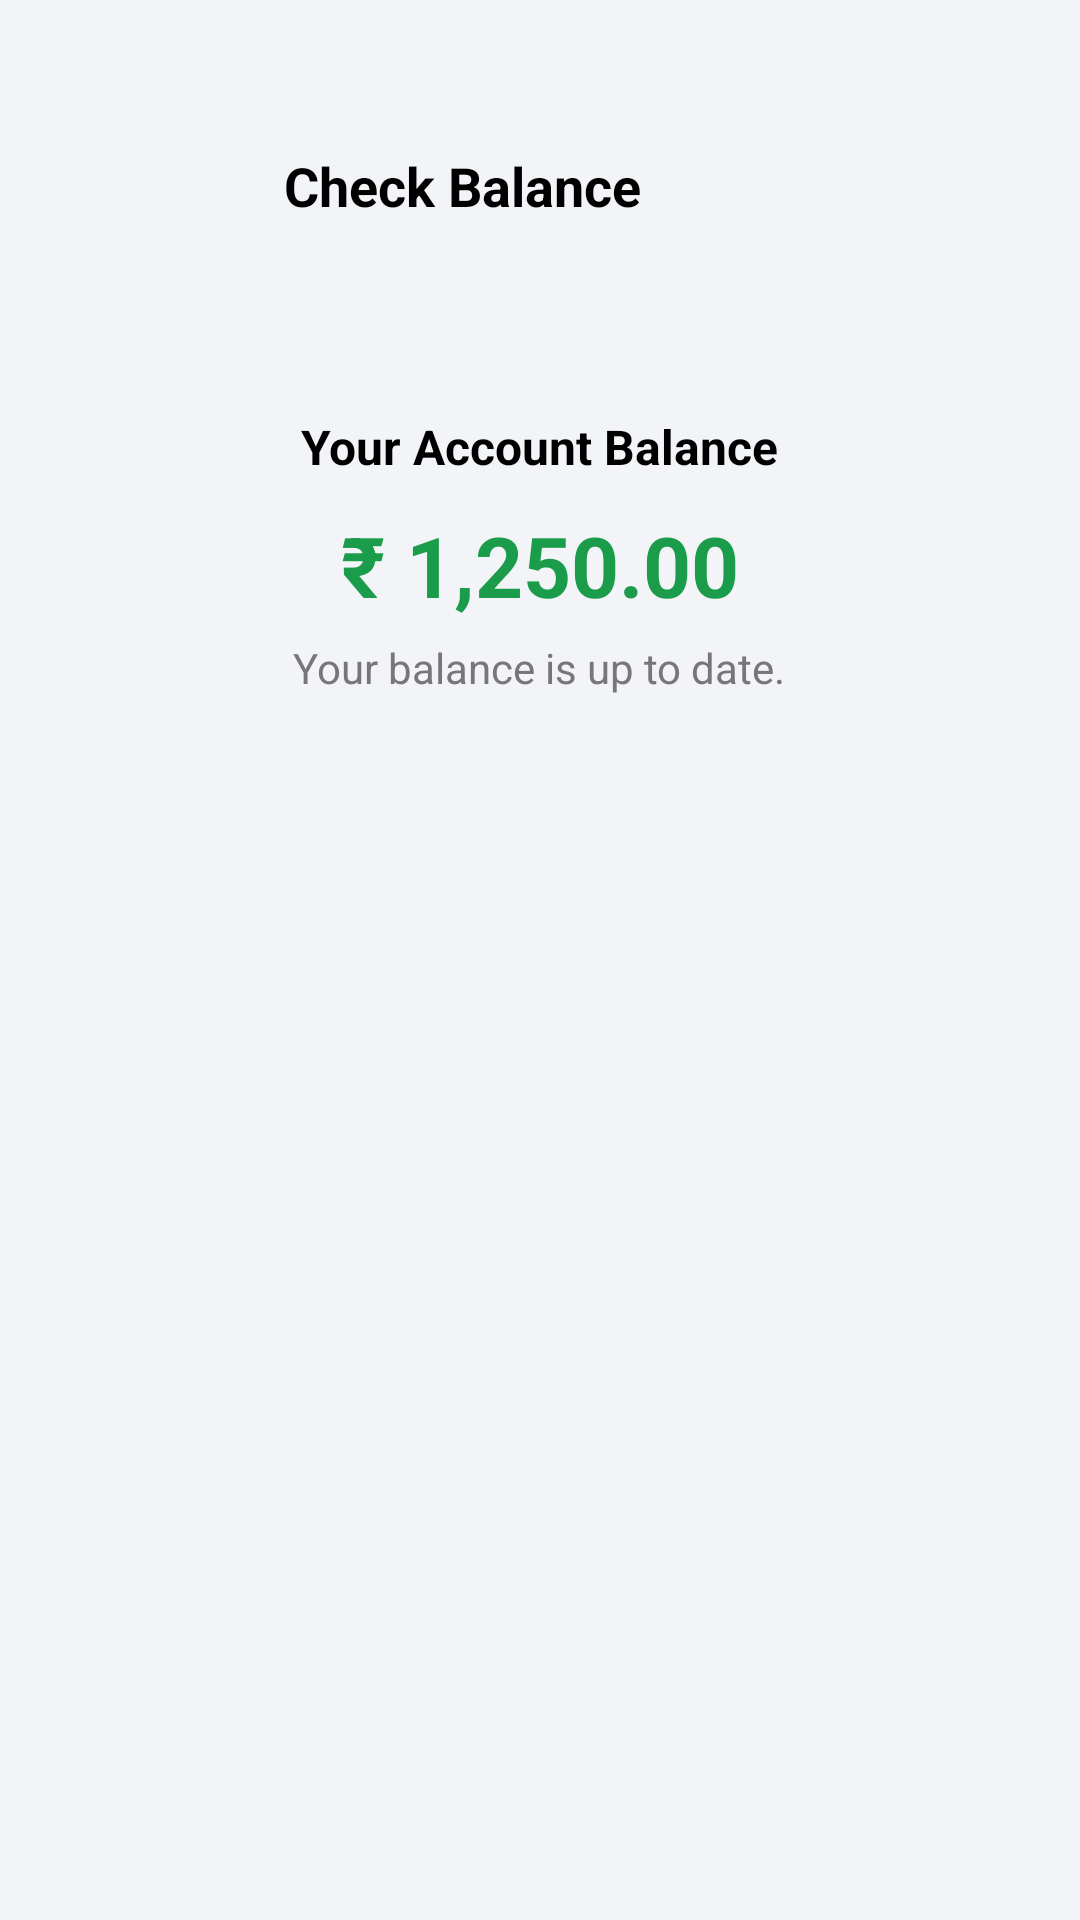

Android layout source for this screen:
<!-- AndroidManifest.xml: application theme Base.Theme.Login_signup -->
<!-- res/layout/balance.xml -->
<?xml version="1.0" encoding="utf-8"?>
<LinearLayout xmlns:android="http://schemas.android.com/apk/res/android"
    android:layout_width="match_parent"
    android:layout_height="match_parent"
    xmlns:app="http://schemas.android.com/apk/res-auto"
    android:orientation="vertical"
    android:background="#F2F4F7"
    android:fitsSystemWindows="true"
    android:padding="16dp">

    <LinearLayout
        android:id="@+id/headerPlan"
        android:layout_width="match_parent"
        android:layout_height="68dp"
        android:orientation="horizontal"
        android:padding="12dp"
        android:layout_margin="12dp"
        android:background="@drawable/recharge_rounded_card"
        android:elevation="6dp"
        android:gravity="center_vertical">

        <TextView
            android:layout_width="0dp"
            android:layout_height="wrap_content"
            android:layout_weight="1"
            android:gravity="center"
            android:text="Check Balance"
            android:textColor="@color/black"
            android:textStyle="bold"
            android:textSize="18sp"/>

        <ImageView
            android:id="@+id/btn_home"
            android:layout_width="36dp"
            android:layout_height="36dp"
            android:src="@drawable/baseline_home"
            app:tint="@color/black"
            android:contentDescription="Home Button"
            android:layout_margin="8dp"
            android:clickable="true"
            android:focusable="true" />
    </LinearLayout>

    <LinearLayout
        android:layout_width="match_parent"
        android:layout_height="wrap_content"
        android:orientation="vertical"
        android:background="@drawable/recharge_rounded_card"
        android:elevation="6dp"
        android:padding="20dp"
        android:layout_marginHorizontal="12dp"
        android:layout_marginTop="10dp"
        android:gravity="center">

        <TextView
            android:layout_width="wrap_content"
            android:layout_height="wrap_content"
            android:text="Your Account Balance"
            android:textStyle="bold"
            android:textColor="#000"
            android:textSize="16sp"
            android:layout_marginBottom="10dp"/>

        <TextView
            android:id="@+id/tvBalance"
            android:layout_width="wrap_content"
            android:layout_height="wrap_content"
            android:text="₹ 1,250.00"
            android:textSize="28sp"
            android:textStyle="bold"
            android:textColor="#1B9C4A"
            android:layout_marginBottom="6dp"/>

        <TextView
            android:layout_width="wrap_content"
            android:layout_height="wrap_content"
            android:text="Your balance is up to date."
            android:textSize="14sp"
            android:textColor="#777" />

    </LinearLayout>

</LinearLayout>
<!-- resources referenced by this layout -->
<resources>
  <color name="black">#FF000000</color>
  <style name="Base.Theme.Login_signup" parent="Theme.Material3.DayNight.NoActionBar">
          
          
      </style>
</resources>
